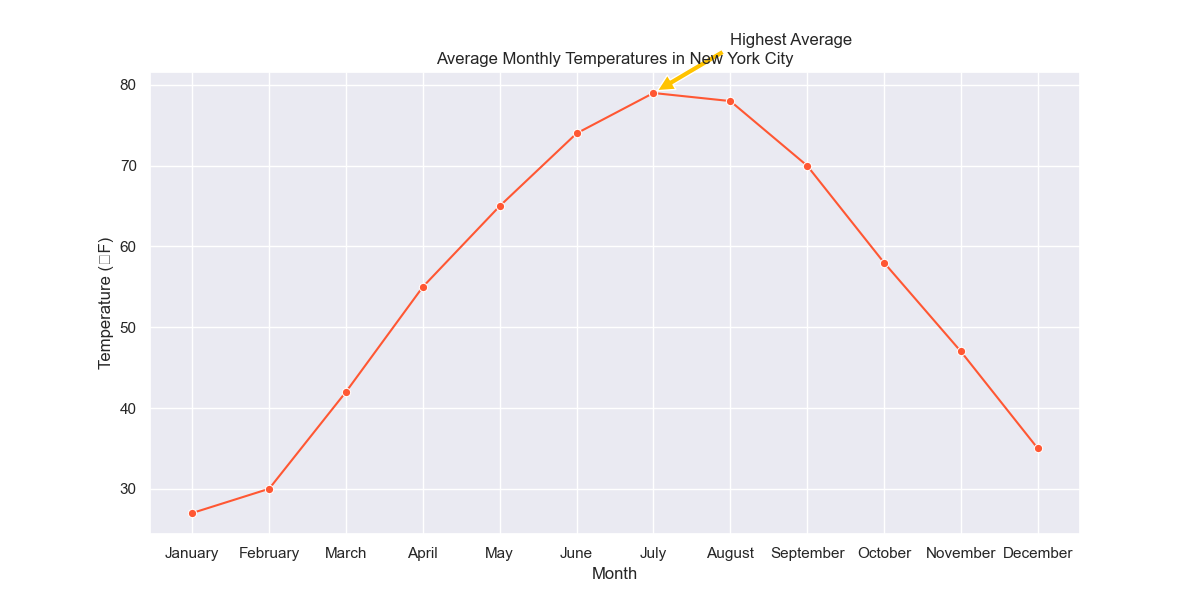

Data behind this chart, as committed beside it:
Month, Temperature
January, 27
February, 30
March, 42
April, 55
May, 65
June, 74
July, 79
August, 78
September, 70
October, 58
November, 47
December, 35
